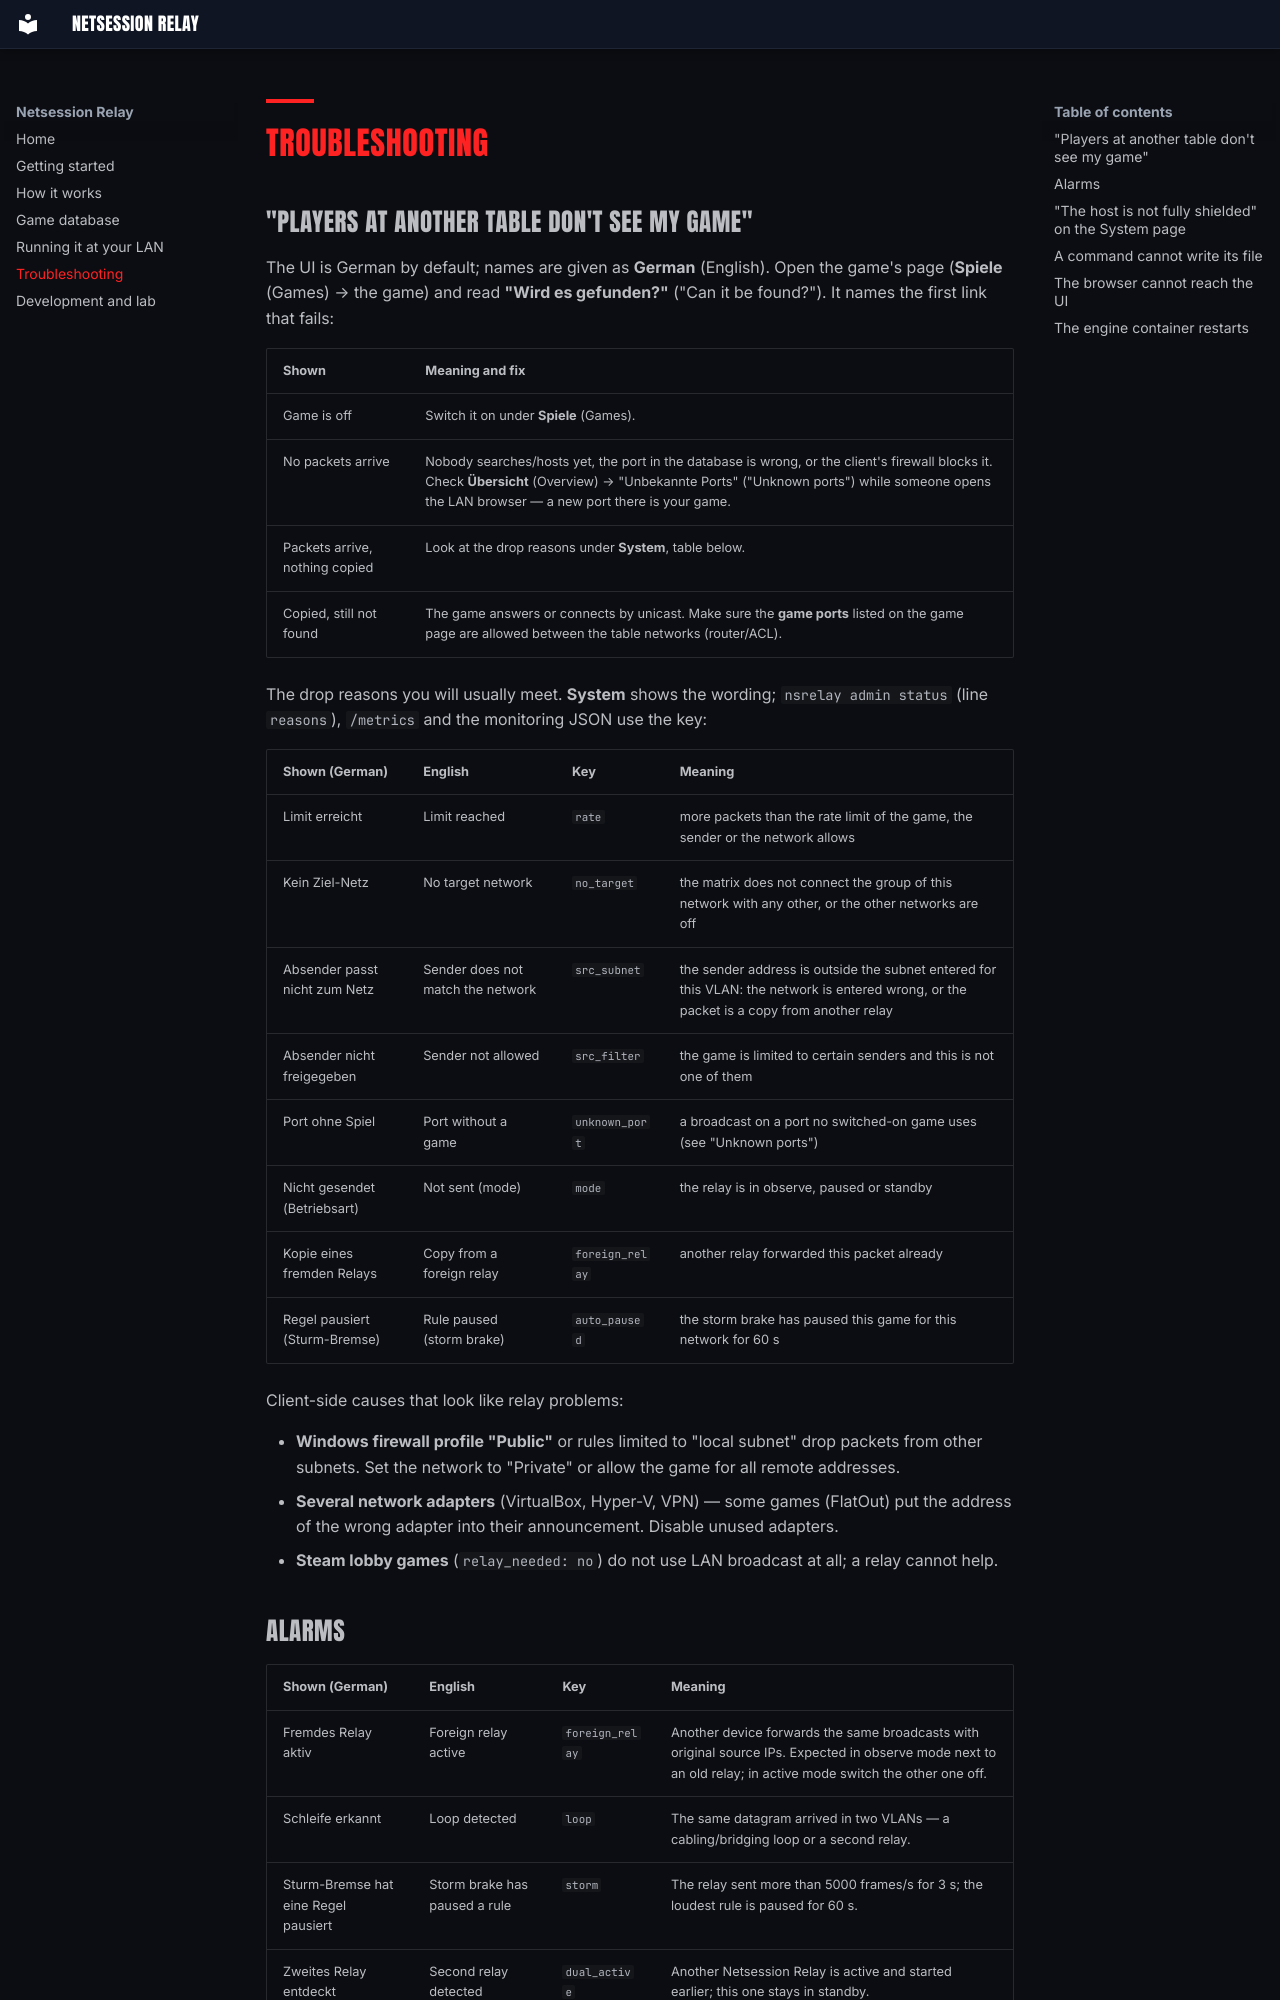

repository: Netsession-LAN/Netsession-Relay · page: troubleshooting/index.html · generator: mkdocs

# Troubleshooting

## "Players at another table don't see my game"

The UI is German by default; names are given as **German** (English). Open the game's page (**Spiele** (Games) →
the game) and read **"Wird es gefunden?"** ("Can it be found?"). It names the first link that fails:

| Shown | Meaning and fix |
|---|---|
| Game is off | Switch it on under **Spiele** (Games). |
| No packets arrive | Nobody searches/hosts yet, the port in the database is wrong, or the client's firewall blocks it. Check **Übersicht** (Overview) → "Unbekannte Ports" ("Unknown ports") while someone opens the LAN browser — a new port there is your game. |
| Packets arrive, nothing copied | Look at the drop reasons under **System**, table below. |
| Copied, still not found | The game answers or connects by unicast. Make sure the **game ports** listed on the game page are allowed between the table networks (router/ACL). |

The drop reasons you will usually meet. **System** shows the wording; `nsrelay admin status` (line `reasons`),
`/metrics` and the monitoring JSON use the key:

| Shown (German) | English | Key | Meaning |
|---|---|---|---|
| Limit erreicht | Limit reached | `rate` | more packets than the rate limit of the game, the sender or the network allows |
| Kein Ziel-Netz | No target network | `no_target` | the matrix does not connect the group of this network with any other, or the other networks are off |
| Absender passt nicht zum Netz | Sender does not match the network | `src_subnet` | the sender address is outside the subnet entered for this VLAN: the network is entered wrong, or the packet is a copy from another relay |
| Absender nicht freigegeben | Sender not allowed | `src_filter` | the game is limited to certain senders and this is not one of them |
| Port ohne Spiel | Port without a game | `unknown_port` | a broadcast on a port no switched-on game uses (see "Unknown ports") |
| Nicht gesendet (Betriebsart) | Not sent (mode) | `mode` | the relay is in observe, paused or standby |
| Kopie eines fremden Relays | Copy from a foreign relay | `foreign_relay` | another relay forwarded this packet already |
| Regel pausiert (Sturm-Bremse) | Rule paused (storm brake) | `auto_paused` | the storm brake has paused this game for this network for 60 s |

Client-side causes that look like relay problems:

- **Windows firewall profile "Public"** or rules limited to "local subnet" drop packets from other subnets.
  Set the network to "Private" or allow the game for all remote addresses.
- **Several network adapters** (VirtualBox, Hyper-V, VPN) — some games (FlatOut) put the address of the wrong
  adapter into their announcement. Disable unused adapters.
- **Steam lobby games** (`relay_needed: no`) do not use LAN broadcast at all; a relay cannot help.
